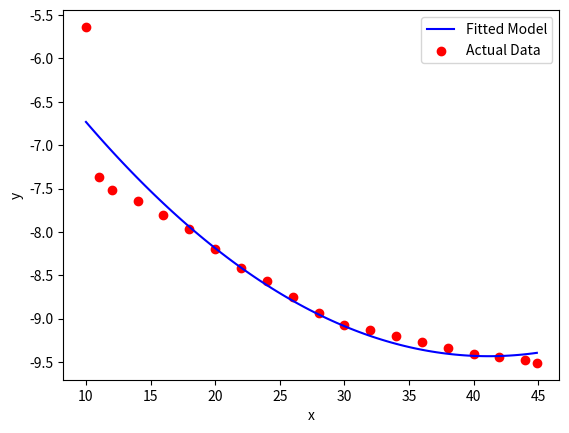

The matplotlib source for this figure:
import numpy as np
import matplotlib.pyplot as plt
from scipy.optimize import curve_fit


""" Functions """

def linear_model(x, a, b):
    return a * x + b

def poly2nd(x, a, b, c):
    """
    2nd order
    """
    return a * x**2 + b * x + c

def poly3rd(x, a, b, c, d):
    """
    3rd order
    """
    return a * x**3 + b * x**2 + c * x + d

def poly4th(x, a, b, c, d, e):
    """
    3rd order
    """
    return a * x**4 + b * x**3 + c * x**2 + d * x + e

def exponential(x, a, b):
    """
    Exponential
    """
    #return a * b**x
    return a * np.exp(b * x)


""" Fit """

def fit(x, y, function):
    """
    Fit
    """
    coefficients, pcov = curve_fit(function, x, y)
    return coefficients

def predict(x, function, coefficients):
    """
    Predict
    """
    return function(x, *coefficients)

def rmse(y, y_predicted):
    """
    Rooted mean square error
    """
    return np.sqrt(np.mean((y - y_predicted)**2))

def goodness(x, y, function, coefficients):
    """
    Goodness of fit
    """
    y_predicted = function(np.array(x), *coefficients)
    return rmse(y=y, y_predicted=y_predicted)

def show(x, y, function, coefficients, x_label: str = 'x', y_label: str = 'y', title: str = ''):
    """
    Show the data and prediction
    """
    #print(min(x), max(x))
    x_predicted = np.linspace(start=min(x), stop=max(x), num=100)
    y_predicted = function(x_predicted, *coefficients)
    #plt.figure(figsize=(10, 6))
    plt.plot(x_predicted, y_predicted, label='Fitted Model', color='blue')
    plt.scatter(x, y, color='red', label='Actual Data')
    plt.title(title)
    plt.xlabel(x_label)
    plt.ylabel(y_label)
    plt.legend()
    #plt.grid(True)
    plt.show()

def remove_none_values(x, y):
    """
    Remove entries where the temperature is None.
    """
    #valid_indices = [i for i, _ in enumerate(x) if i is not None]
    valid_indices = [i for i, val in enumerate(y) if val is not None]
    valid_x = [x[i] for i in valid_indices]
    valid_y = [y[i] for i in valid_indices]
    return valid_x, valid_y


if __name__ == "__main__":
    # Barrow 1 (N. Meadow Lake No.1 / NML-1)
    # Borehole Data
    # Date: 8/22/14

    '''
    # Without Nones
    depths = [10, 11, 12, 14, 16, 18, 20, 22, 24, 26, 28, 30, 32, 34, 36, 38, 40, 42, 44, 44.9]
    temperatures = [-5.636, -7.369,	-7.512,	-7.642,	-7.805,	-7.972,	-8.2, -8.415, -8.566, -8.749, -8.934, -9.069, -9.137, -9.204, -9.272, -9.34, -9.408, -9.442, -9.477, -9.511]
    '''
    # With Nones
    depths = [2, 4, 6, 8, 10, 11, 12, 14, 16, 18, 20, 22, 24, 26, 28, 30, 32, 34, 36, 38, 40, 42, 44, 44.9, 45.04]
    temperatures = [None, None, None, None, -5.636, -7.369,	-7.512,	-7.642,	-7.805,	-7.972,	-8.2, -8.415, -8.566, -8.749, -8.934, -9.069, -9.137, -9.204, -9.272, -9.34, -9.408, -9.442, -9.477, -9.511, None]

    depths, temperatures = remove_none_values(x=depths, y=temperatures)

    #function = linear_model
    function = poly2nd
    #function = poly3rd
    #function = poly4th
    #function = exponential

    coefficients = fit(x=depths, y=temperatures, function=function)
    temperature_0 = predict(x=0, function=function, coefficients=coefficients)
    print("surface temperature: ", temperature_0)
    print("goodness of fit: ", goodness(x=depths, y=temperatures, function=function, coefficients=coefficients))
    show(x=depths, y=temperatures, function=function, coefficients=coefficients)
